Run: headless pygame with SDL's dummy video driver; simulated clock (each Clock.tick advances the game by its frame time, no real sleeping); random seed 0; keys injected as events and as key.get_pressed() state; no mouse input.
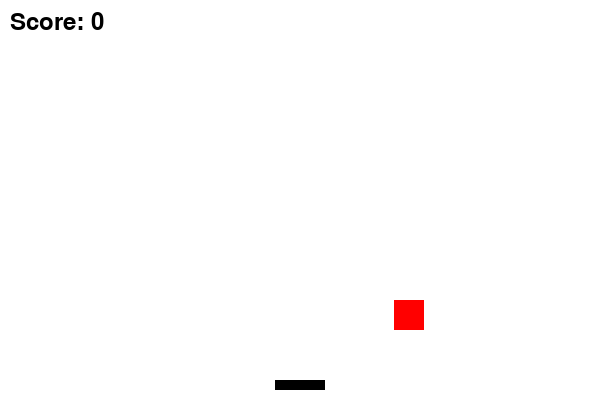
Frame 1 of 4 · flips 1–60 · no input
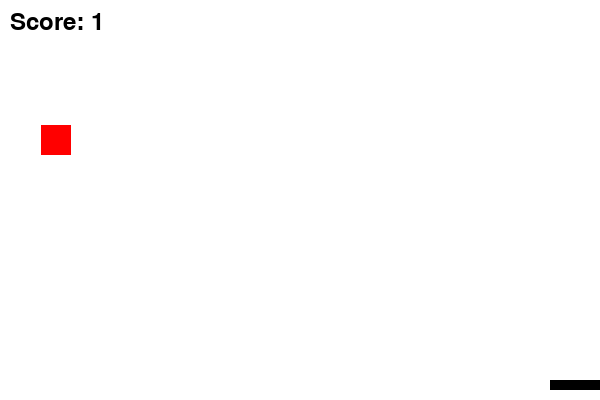
Frame 2 of 4 · flips 61–180 · tapped SPACE, RETURN · held RIGHT (→), D
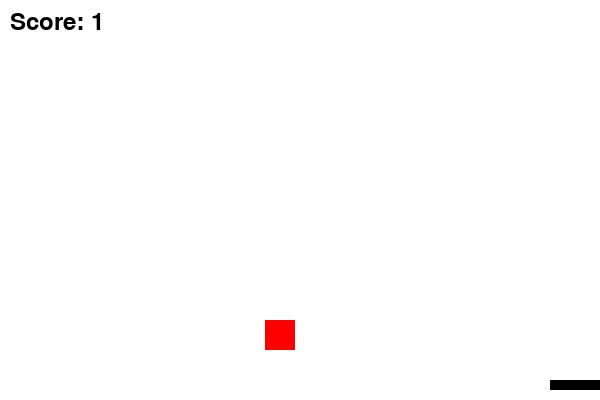
Frame 3 of 4 · flips 181–300 · held DOWN (↓), S
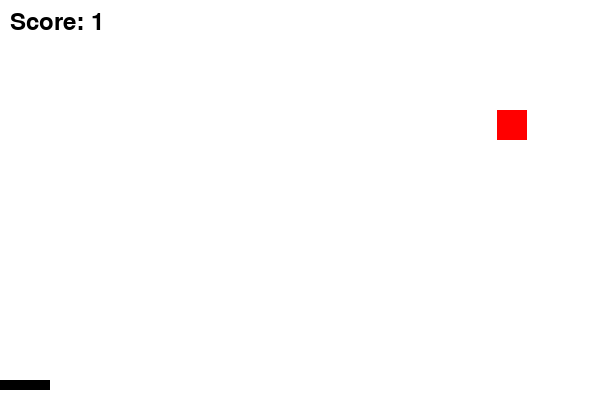
Frame 4 of 4 · flips 301–420 · held LEFT (←), A, UP (↑), W

The pygame program that drew these frames:

import pygame
import random
import sys

# Initialize pygame
pygame.init()

# Set up display
WIDTH, HEIGHT = 600, 400
screen = pygame.display.set_mode((WIDTH, HEIGHT))
pygame.display.set_caption("Catch the Falling Object")

# Colors
WHITE = (255, 255, 255)
BLACK = (0, 0, 0)
RED = (255, 0, 0)

# Game variables
player_width = 50
player_height = 10
player_x = WIDTH // 2 - player_width // 2
player_y = HEIGHT - player_height - 10
player_speed = 5

object_width = 30
object_height = 30
object_x = random.randint(0, WIDTH - object_width)
object_y = 0
object_speed = 5

score = 0

# Set up font
font = pygame.font.SysFont(None, 36)

# Game loop
clock = pygame.time.Clock()

while True:
    screen.fill(WHITE)
    
    # Handle events
    for event in pygame.event.get():
        if event.type == pygame.QUIT:
            pygame.quit()
            sys.exit()
    
    # Get pressed keys
    keys = pygame.key.get_pressed()

    # Move the player left and right
    if keys[pygame.K_LEFT] and player_x > 0:
        player_x -= player_speed
    if keys[pygame.K_RIGHT] and player_x < WIDTH - player_width:
        player_x += player_speed

    # Move the falling object
    object_y += object_speed
    
    # Check for collision with the player
    if (player_x < object_x + object_width and player_x + player_width > object_x and
        player_y < object_y + object_height and player_y + player_height > object_y):
        score += 1
        object_x = random.randint(0, WIDTH - object_width)
        object_y = 0
    
    # Reset object if it falls out of the screen
    if object_y > HEIGHT:
        object_x = random.randint(0, WIDTH - object_width)
        object_y = 0
    
    # Draw player
    pygame.draw.rect(screen, BLACK, (player_x, player_y, player_width, player_height))
    
    # Draw falling object
    pygame.draw.rect(screen, RED, (object_x, object_y, object_width, object_height))

    # Display score
    score_text = font.render(f"Score: {score}", True, BLACK)
    screen.blit(score_text, (10, 10))
    
    # Update the screen
    pygame.display.flip()

    # Set the frame rate
    clock.tick(60)
